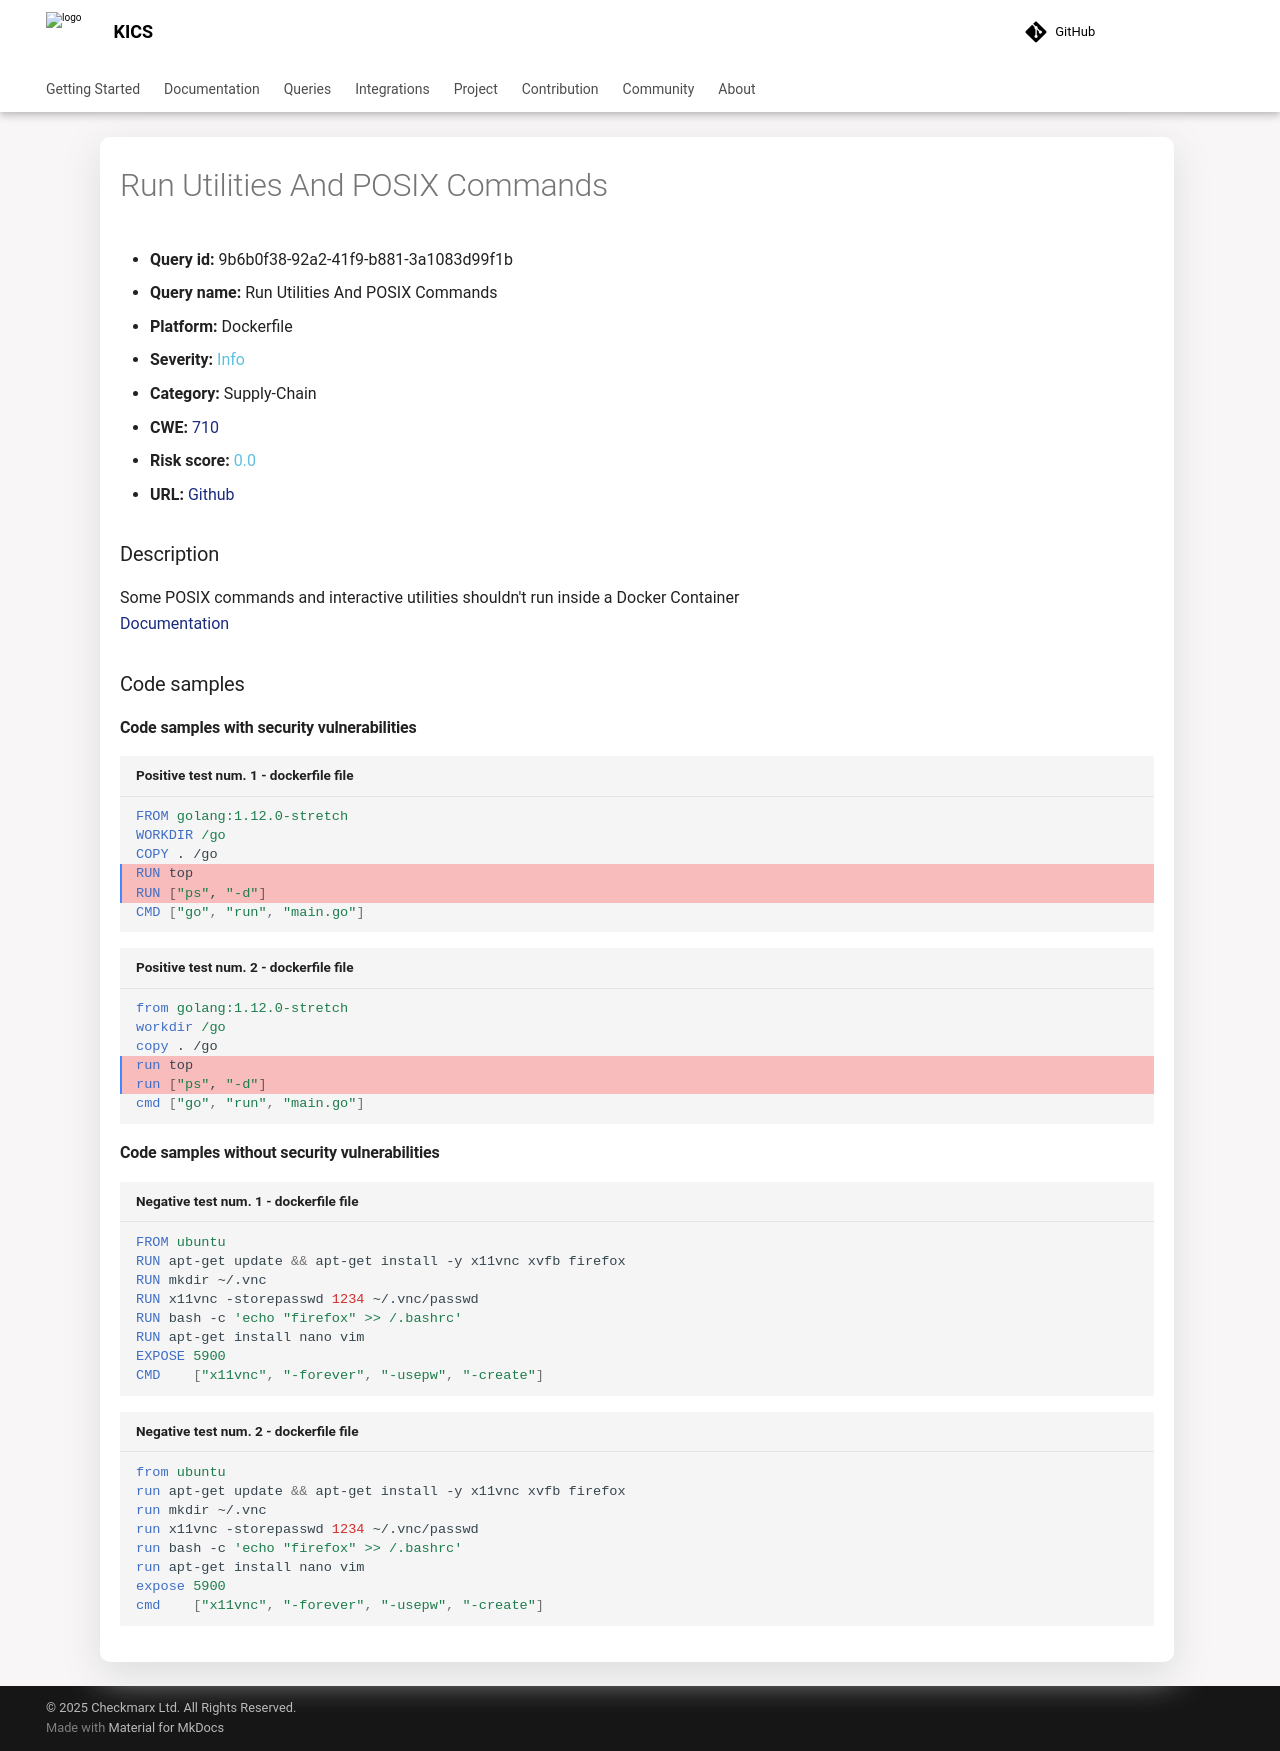

repository: Checkmarx/kics · page: 2.2.0/queries/dockerfile-queries/9b6b0f38-92a2-41f9-b881-3a1083d99f1b/index.html · generator: mkdocs

---
title: Run Utilities And POSIX Commands
hide:
  toc: true
  navigation: true
---

<style>
  .highlight .hll {
    background-color: #ff171742;
  }
  .md-content {
    max-width: 1100px;
    margin: 0 auto;
  }
</style>

-   **Query id:** 9b6b0f38-92a2-41f9-b881-3a1083d99f1b
-   **Query name:** Run Utilities And POSIX Commands
-   **Platform:** Dockerfile
-   **Severity:** <span style="color:#5bc0de">Info</span>
-   **Category:** Supply-Chain
-   **CWE:** <a href="https://cwe.mitre.org/data/definitions/710.html" onclick="newWindowOpenerSafe(event, 'https://cwe.mitre.org/data/definitions/710.html')">710</a>
-   **Risk score:** <span style="color:#5bc0de">0.0</span>
-   **URL:** [Github](https://github.com/Checkmarx/kics/tree/master/assets/queries/dockerfile/run_utilities_and_posix_commands)

### Description
Some POSIX commands and interactive utilities shouldn't run inside a Docker Container<br>
[Documentation](https://docs.docker.com/engine/reference/builder/#run)

### Code samples
#### Code samples with security vulnerabilities
```dockerfile title="Positive test num. 1 - dockerfile file" hl_lines="4 5"
FROM golang:1.12.0-stretch
WORKDIR /go
COPY . /go
RUN top
RUN ["ps", "-d"]
CMD ["go", "run", "main.go"]

```
```dockerfile title="Positive test num. 2 - dockerfile file" hl_lines="4 5"
from golang:1.12.0-stretch
workdir /go
copy . /go
run top
run ["ps", "-d"]
cmd ["go", "run", "main.go"]

```


#### Code samples without security vulnerabilities
```dockerfile title="Negative test num. 1 - dockerfile file"
FROM ubuntu
RUN apt-get update && apt-get install -y x11vnc xvfb firefox
RUN mkdir ~/.vnc
RUN x11vnc -storepasswd 1234 ~/.vnc/passwd
RUN bash -c 'echo "firefox" >> /.bashrc'
RUN apt-get install nano vim
EXPOSE 5900
CMD    ["x11vnc", "-forever", "-usepw", "-create"]

```
```dockerfile title="Negative test num. 2 - dockerfile file"
from ubuntu
run apt-get update && apt-get install -y x11vnc xvfb firefox
run mkdir ~/.vnc
run x11vnc -storepasswd 1234 ~/.vnc/passwd
run bash -c 'echo "firefox" >> /.bashrc'
run apt-get install nano vim
expose 5900
cmd    ["x11vnc", "-forever", "-usepw", "-create"]

```
